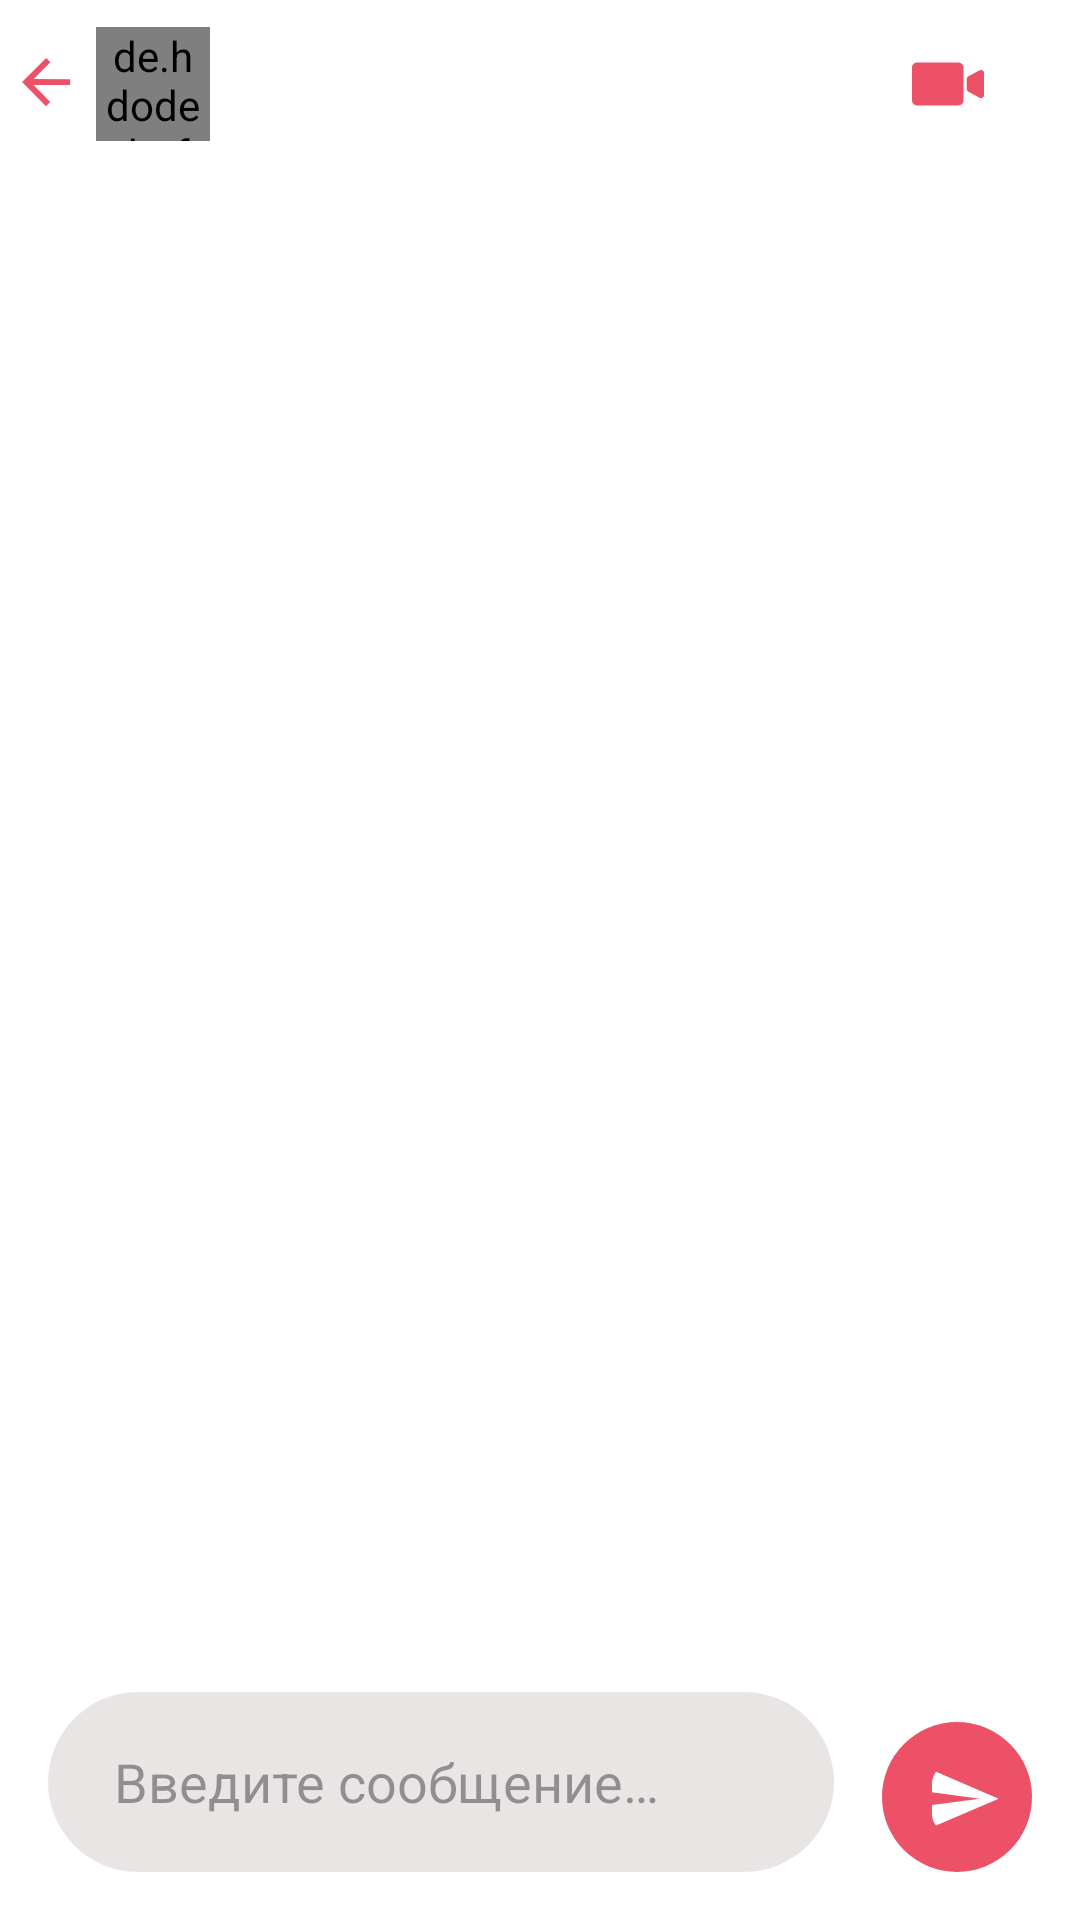

Layout XML and referenced resources for this Android screen:
<!-- AndroidManifest.xml: application theme AppTheme.NoActionBar -->
<!-- res/layout/fragment_chat_actual.xml -->
<?xml version="1.0" encoding="utf-8"?>
<RelativeLayout xmlns:android="http://schemas.android.com/apk/res/android"
    xmlns:app="http://schemas.android.com/apk/res-auto"
    xmlns:tools="http://schemas.android.com/tools"
    android:layout_width="match_parent"
    android:layout_height="match_parent"
    android:background="@color/colorWhite"
    tools:context=".ui.chat.ChatActualFragment">

    <RelativeLayout
        android:id="@+id/appBarChatActual"
        android:layout_width="match_parent"
        android:layout_height="?attr/actionBarSize"
        android:background="@color/colorWhite"
        app:elevation="2dp">

        <RelativeLayout
            android:layout_width="match_parent"
            android:layout_height="match_parent">

            <RelativeLayout
                android:id="@+id/arrBackChatActual"
                android:layout_width="32dp"
                android:layout_height="match_parent">

                <ImageView
                    android:layout_width="wrap_content"
                    android:layout_height="wrap_content"
                    android:layout_centerInParent="true"
                    android:layout_centerVertical="true"
                    android:src="@drawable/ic_arrow_back_blue" />

            </RelativeLayout>

            <de.hdodenhof.circleimageview.CircleImageView
                android:id="@+id/imgViewCHatActual"
                android:layout_width="38dp"
                android:layout_height="38dp"
                android:layout_centerVertical="true"
                android:layout_toEndOf="@+id/arrBackChatActual"
                android:src="@drawable/def_user" />


            <TextView
                android:id="@+id/textViewUserNameChat"
                android:layout_width="wrap_content"
                android:layout_height="wrap_content"
                android:layout_marginStart="20dp"
                android:layout_marginTop="11dp"
                android:layout_marginEnd="6dp"
                android:layout_toEndOf="@+id/imgViewCHatActual"
                android:textColor="@color/colorDark"
                android:textSize="20sp"
                android:textStyle="bold"
                tools:text="UserName" />


            <RelativeLayout
                android:id="@+id/videoCallButton"
                android:layout_width="56dp"
                android:layout_height="match_parent"
                android:layout_alignParentEnd="true"
                android:layout_marginStart="45dp">

                <ImageView
                    android:layout_width="wrap_content"
                    android:layout_height="wrap_content"
                    android:layout_centerVertical="true"
                    android:layout_marginEnd="16sp"
                    android:src="@drawable/ic_call_video" />

            </RelativeLayout>

            <TextView
                android:id="@+id/onlineTextViewChatActual"
                android:layout_width="wrap_content"
                android:layout_height="wrap_content"
                android:layout_alignParentBottom="true"
                android:layout_marginStart="20dp"
                android:layout_toEndOf="@+id/arrBackChatActual"
                android:text="@string/online"
                android:textColor="#8A000000"
                android:textSize="14sp"
                android:visibility="gone" />

        </RelativeLayout>

    </RelativeLayout>

    <androidx.recyclerview.widget.RecyclerView
        android:id="@+id/recyclerViewMessagesChat"
        android:layout_width="match_parent"
        android:layout_height="match_parent"
        android:layout_above="@+id/sendMessageButton"
        android:layout_below="@+id/appBarChatActual"
        android:layout_marginBottom="22dp"
        android:background="@color/colorWhite"
        app:layoutManager="androidx.recyclerview.widget.LinearLayoutManager"
        app:reverseLayout="true"
        app:stackFromEnd="true" />

    <ImageView
        android:id="@+id/sendMessageButton"
        android:layout_width="wrap_content"
        android:layout_height="wrap_content"
        android:layout_alignParentEnd="true"
        android:layout_alignParentBottom="true"
        android:layout_marginEnd="16dp"
        android:layout_marginBottom="16dp"
        android:src="@drawable/ic_send" />

    <RelativeLayout
        android:layout_width="match_parent"
        android:layout_height="wrap_content"
        android:layout_alignParentBottom="true"
        android:layout_marginStart="16dp"
        android:layout_marginEnd="16dp"
        android:layout_marginBottom="16dp"
        android:layout_toStartOf="@+id/sendMessageButton"
        android:background="@drawable/back_message_write"
        android:minHeight="60dp">

        <ImageView
            android:id="@+id/imgViewAttach"
            android:layout_width="54dp"
            android:layout_height="54dp"
            android:layout_marginStart="16sp"
            android:layout_marginTop="12sp"
            android:scaleType="centerCrop"
            android:src="@drawable/def_doctor"
            android:visibility="gone" />

        <EditText
            android:id="@+id/messageEditText"
            android:layout_width="match_parent"
            android:layout_height="wrap_content"
            android:layout_below="@+id/imgViewAttach"
            android:layout_marginStart="22dp"
            android:layout_toStartOf="@+id/attachButtonChat"
            android:background="@color/transparent"
            android:hint="@string/send_message_hint"
            android:minHeight="60dp" />

        <RelativeLayout
            android:id="@+id/attachButtonChat"
            android:layout_width="42dp"
            android:layout_height="wrap_content"
            android:layout_below="@+id/imgViewAttach"
            android:layout_alignParentEnd="true"
            android:layout_centerVertical="true"
            android:layout_marginEnd="10dp"
            android:minHeight="56dp">

            <ImageView
                android:layout_width="wrap_content"
                android:layout_height="wrap_content"
                android:layout_centerInParent="true"
                android:src="@drawable/ic_attach_icon" />

        </RelativeLayout>

    </RelativeLayout>

    <RelativeLayout
        android:id="@+id/prBarChat"
        android:layout_width="match_parent"
        android:layout_height="match_parent"
        android:background="@color/colorLoading"
        android:visibility="gone">

        <ProgressBar
            android:layout_width="wrap_content"
            android:layout_height="wrap_content"
            android:layout_centerInParent="true" />

    </RelativeLayout>

</RelativeLayout>
<!-- resources referenced by this layout -->
<resources>
  <color name="colorDark">#000000</color>
  <color name="colorLoading">#41DCD1D1</color>
  <color name="colorWhite">#FFFFFF</color>
  <color name="transparent">#00000000</color>
  <!-- drawable back_message_write (drawable) -->
  <?xml version="1.0" encoding="utf-8"?>
  <shape xmlns:android="http://schemas.android.com/apk/res/android"
      android:shape="rectangle">
  
      <solid android:color="#1A2A0200" />
  
      <corners
          android:radius="35dp"/>
  
  </shape>
  <!-- drawable ic_arrow_back_blue (drawable) -->
  <vector xmlns:android="http://schemas.android.com/apk/res/android"
      android:width="17dp"
      android:height="17dp"
      android:viewportWidth="17"
      android:viewportHeight="17">
    <path
        android:pathData="M16.0544,7.0729L16.0493,9.0416L3.8619,9.0099L9.4254,14.6494L8.0155,16.052L0.0207,8.0156L8.0571,0.0208L9.4597,1.4307L3.867,7.0412L16.0544,7.0729Z"
        android:fillColor="#ED5168"/>
  </vector>
  <!-- drawable ic_call_video (drawable) -->
  <vector xmlns:android="http://schemas.android.com/apk/res/android"
      android:width="24dp"
      android:height="24dp"
      android:viewportWidth="24"
      android:viewportHeight="24">
    <group>
      <clip-path
          android:pathData="M0,0h24v24h-24z"/>
      <path
          android:pathData="M15.4948,4.8333H1.6667C0.7465,4.8344 0.0011,5.5799 0,6.5V17.4679C0.0011,18.388 0.7465,19.1335 1.6667,19.1346H15.4948C16.4147,19.1335 17.1604,18.388 17.1615,17.4679V6.5C17.1604,5.5799 16.4147,4.8344 15.4948,4.8333Z"
          android:fillColor="#ED5168"/>
      <path
          android:pathData="M18.2729,13.6733C18.2729,14.0391 18.4727,14.3757 18.7938,14.551L22.5212,16.5861C23.1876,16.9499 24.0004,16.4676 24.0004,15.7084V8.2953C24.0004,7.5361 23.1876,7.0538 22.5212,7.4176L18.7938,9.4526C18.4727,9.6279 18.2729,9.9645 18.2729,10.3303V13.6733Z"
          android:fillColor="#ED5168"/>
    </group>
  </vector>
  <!-- drawable ic_send (drawable) -->
  <vector xmlns:android="http://schemas.android.com/apk/res/android"
      android:width="50dp"
      android:height="50dp"
      android:viewportWidth="50"
      android:viewportHeight="50">
      <path
          android:fillColor="#ED5168"
          android:pathData="M25,25m-25,0a25,25 0,1 1,50 0a25,25 0,1 1,-50 0" />
      <group>
          <clip-path android:pathData="M22.666,14.4444L32.8882,14.4444A6,6 0,0 1,38.8882 20.4444L38.8882,30.6666A6,6 0,0 1,32.8882 36.6666L22.666,36.6666A6,6 0,0 1,16.666 30.6666L16.666,20.4444A6,6 0,0 1,22.666 14.4444z" />
          <path
              android:fillColor="#ffffff"
              android:pathData="M16.6766,16.0317L16.666,23.4391L32.539,25.5555L16.666,27.672L16.6766,35.0794L38.8882,25.5555L16.6766,16.0317Z" />
      </group>
  </vector>
  <string name="online">в сети</string>
  <string name="send_message_hint">Введите сообщение…</string>
  <style name="AppTheme.NoActionBar">
          <item name="theme">@style/ThemeOverlay.MaterialComponents.Light</item>
          <item name="windowActionBar">false</item>
          <item name="windowNoTitle">true</item>
          <item name="android:textColor">#12202E</item>
          <item name="colorPrimary">@color/colorPrimary</item>
          <item name="colorPrimaryDark">#FFFFFF</item>
          <item name="android:windowLightStatusBar" tools:targetApi="m">true</item>
          <item name="colorAccent">@color/colorAccent</item>
      </style>
  <color name="colorPrimary">#ED5168</color>
  <color name="colorAccent">#ED5168</color>
</resources>
